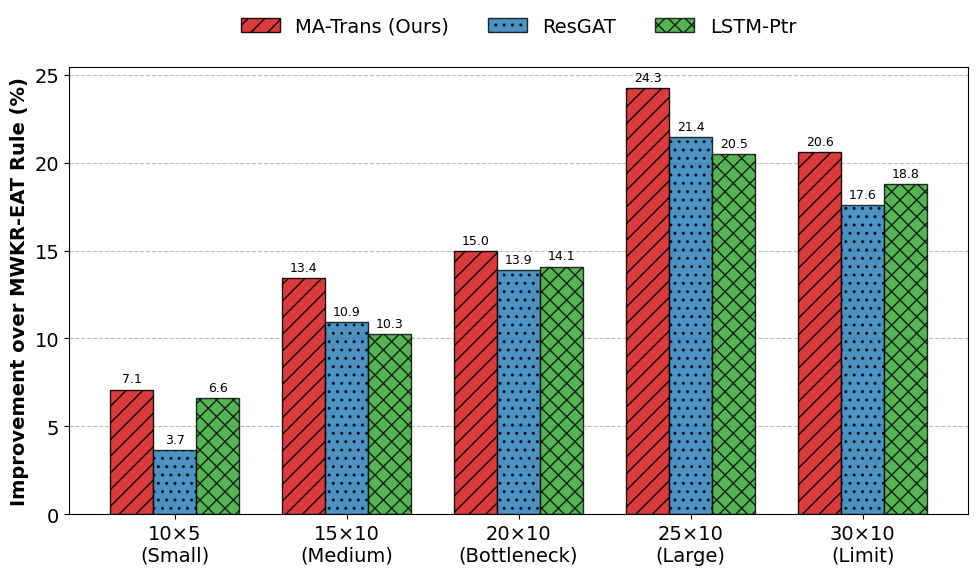

Write the Python code that produced this figure.
import matplotlib.pyplot as plt
import numpy as np

# ================= 配置区域 =================
plt.rcParams['font.family'] = 'serif'
plt.rcParams['font.serif'] = ['Times New Roman']
plt.rcParams['font.size'] = 14

# ================= 1. 真实数据录入 (来自您的 Table 6) =================
# 场景标签
labels = ['10×5\n(Small)', '15×10\n(Medium)', '20×10\n(Bottleneck)', '25×10\n(Large)', '30×10\n(Limit)']

# 均值数据 (Mean Makespan)
# 注意：这里直接填入您表格里的 Mean 值，程序会自动算百分比，绝对准确
means = {
    "MWKR":   [253.6, 419.5, 551.1, 507.1, 534.7],
    "ResGAT": [244.3, 373.7, 474.6, 398.4, 440.7],
    "LSTM":   [236.8, 376.5, 473.5, 403.3, 434.3],
    "MA":     [235.6, 363.1, 468.6, 384.1, 424.6]
}

# ================= 2. 自动计算提升率 (Improvement over Rule) =================
# 公式: (Rule - Method) / Rule * 100
def calc_imp(method_vals, rule_vals):
    return [((r - m) / r) * 100 for m, r in zip(method_vals, rule_vals)]

ma_imp = calc_imp(means["MA"], means["MWKR"])
res_imp = calc_imp(means["ResGAT"], means["MWKR"])
lstm_imp = calc_imp(means["LSTM"], means["MWKR"])

# 打印一下核对数据 (您可以在控制台看到修正后的数值)
print("Corrected Improvements (%):")
print(f"MA-Trans: {np.round(ma_imp, 1)}")
print(f"ResGAT:   {np.round(res_imp, 1)}")
print(f"LSTM-Ptr: {np.round(lstm_imp, 1)}")
# 预期：在 20x10 (第3个) 场景下，大家应该都是 14%-15% 左右，非常接近

# ================= 3. 绘图 =================
x = np.arange(len(labels))
width = 0.25

fig, ax = plt.subplots(figsize=(10, 6))

# 颜色：学术红、蓝、绿
rects1 = ax.bar(x - width, ma_imp, width, label='MA-Trans (Ours)', 
                color='#D62728', alpha=0.9, hatch='//', edgecolor='black')

rects2 = ax.bar(x, res_imp, width, label='ResGAT', 
                color='#1F77B4', alpha=0.8, hatch='..', edgecolor='black')

rects3 = ax.bar(x + width, lstm_imp, width, label='LSTM-Ptr', 
                color='#2CA02C', alpha=0.8, hatch='xx', edgecolor='black')

# ================= 4. 装饰 =================
ax.set_ylabel('Improvement over MWKR-EAT Rule (%)', fontweight='bold')
ax.set_xticks(x)
ax.set_xticklabels(labels, rotation=0)

# Y轴网格
ax.yaxis.grid(True, linestyle='--', which='major', color='grey', alpha=0.5)
ax.set_axisbelow(True)

# 图例
ax.legend(frameon=False, loc='upper center', bbox_to_anchor=(0.5, 1.15), ncol=3)

# 标注数值
def autolabel(rects):
    for rect in rects:
        height = rect.get_height()
        ax.annotate(f'{height:.1f}',
                    xy=(rect.get_x() + rect.get_width() / 2, height),
                    xytext=(0, 3),
                    textcoords="offset points",
                    ha='center', va='bottom', fontsize=9)

autolabel(rects1)
autolabel(rects2)
autolabel(rects3)

plt.tight_layout()
plt.savefig('fig_generalization_corrected.pdf', format='pdf', bbox_inches='tight')
plt.savefig('fig_generalization_corrected.png', format='png', dpi=300, bbox_inches='tight')
plt.show()
